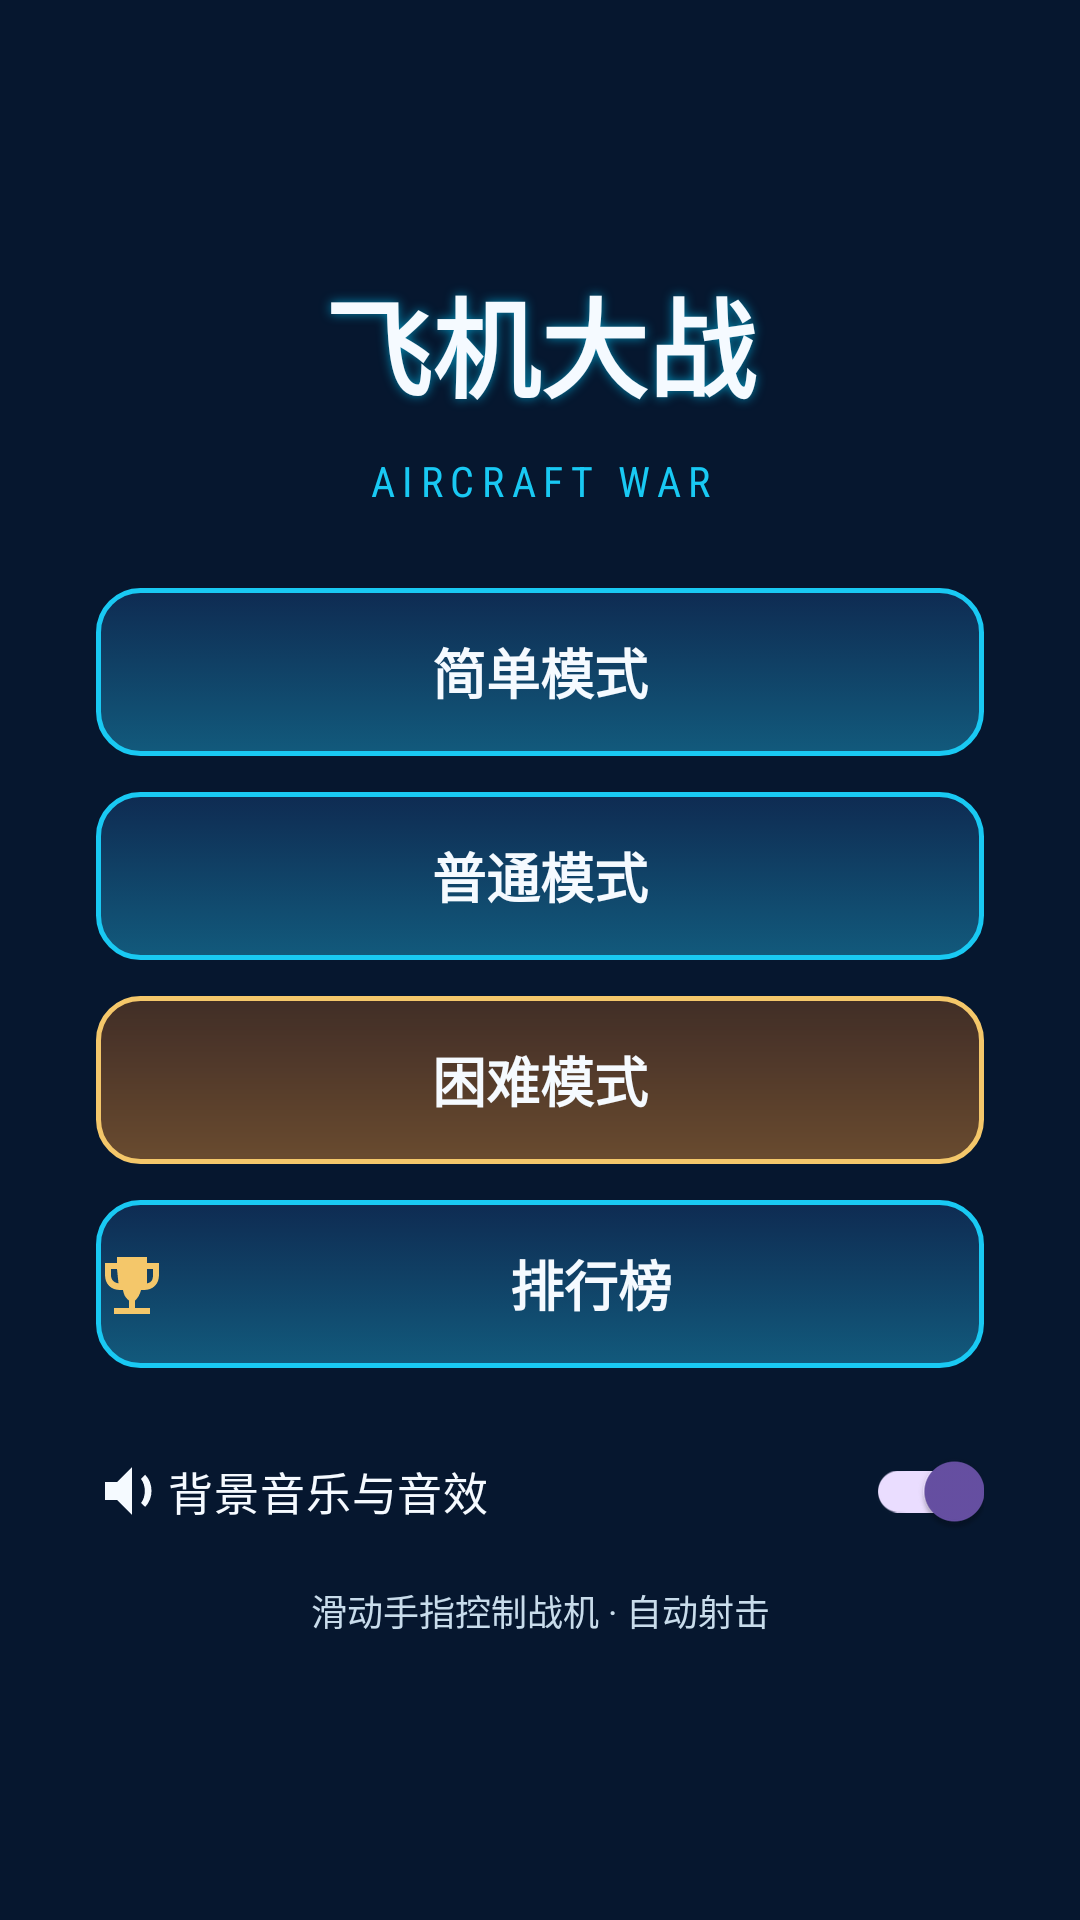

Write the Android layout XML for this screen, with the resource values it uses.
<!-- AndroidManifest.xml: application theme Theme.AircraftWar2026 -->
<!-- res/layout/activity_main_ui_sample.xml -->
<?xml version="1.0" encoding="utf-8"?>
<FrameLayout xmlns:android="http://schemas.android.com/apk/res/android"
    android:layout_width="match_parent"
    android:layout_height="match_parent"
    android:background="@color/aw_navy">

    <ImageView android:layout_width="match_parent" android:layout_height="match_parent"
        android:src="@drawable/menu_bg" android:scaleType="centerCrop" android:contentDescription="@null" />
    <View android:layout_width="match_parent" android:layout_height="match_parent"
        android:background="#66051122" />

    <LinearLayout android:layout_width="match_parent" android:layout_height="match_parent"
        android:orientation="vertical" android:gravity="center_horizontal"
        android:paddingStart="32dp" android:paddingEnd="32dp">

        <TextView android:layout_width="match_parent" android:layout_height="wrap_content"
            android:layout_marginTop="88dp" android:text="飞机大战" style="@style/AW.Title" />
        <TextView android:layout_width="match_parent" android:layout_height="wrap_content"
            android:layout_marginTop="10dp" android:gravity="center" android:text="AIRCRAFT WAR"
            android:fontFamily="sans-serif-condensed" android:letterSpacing="0.18"
            android:textSize="14sp" android:textColor="@color/aw_cyan" />

        <Space android:layout_width="1dp" android:layout_height="0dp" android:layout_weight="1" />

        <Button android:id="@+id/easy_button" style="@style/AW.DifficultyButton" android:text="简单模式" />
        <Button android:id="@+id/normal_button" style="@style/AW.DifficultyButton"
            android:text="普通模式" android:layout_marginTop="12dp" />
        <Button android:id="@+id/hard_button" style="@style/AW.DifficultyButton"
            android:background="@drawable/button_hard" android:text="困难模式" android:layout_marginTop="12dp" />
        <Button android:id="@+id/rank_button" style="@style/AW.DifficultyButton"
            android:layout_marginTop="12dp" android:text="排行榜" android:drawableStart="@drawable/ic_trophy"
            android:drawablePadding="10dp" />

        <androidx.appcompat.widget.SwitchCompat android:id="@+id/music_switch"
            android:layout_width="match_parent" android:layout_height="54dp"
            android:text="背景音乐与音效" android:drawableStart="@drawable/ic_music" android:textSize="15sp"
            android:textColor="@color/aw_white" android:layout_marginTop="14dp"
            android:checked="true" />

        <TextView android:layout_width="match_parent" android:layout_height="wrap_content"
            android:text="滑动手指控制战机 · 自动射击" android:textColor="@color/aw_muted"
            android:textSize="12sp" android:gravity="center" android:layout_marginTop="4dp" />

        <Space android:layout_width="1dp" android:layout_height="0dp" android:layout_weight="1" />
        <Space android:layout_width="1dp" android:layout_height="68dp" />
    </LinearLayout>
</FrameLayout>
<!-- resources referenced by this layout -->
<resources>
  <color name="aw_cyan">#19C9F3</color>
  <color name="aw_muted">#C8DCEB</color>
  <color name="aw_navy">#071C38</color>
  <color name="aw_white">#F5FAFF</color>
  <!-- drawable button_hard (drawable) -->
  <?xml version="1.0" encoding="utf-8"?>
  <shape xmlns:android="http://schemas.android.com/apk/res/android" android:shape="rectangle">
      <corners android:radius="14dp" />
      <gradient android:angle="270" android:startColor="#DD493024" android:endColor="#E077522F" />
      <stroke android:width="1.5dp" android:color="#FFF4C76A" />
  </shape>
  <!-- drawable ic_music (drawable) -->
  <vector xmlns:android="http://schemas.android.com/apk/res/android" android:width="24dp" android:height="24dp" android:viewportWidth="24" android:viewportHeight="24">
      <path android:fillColor="#FFF5FAFF" android:pathData="M3,9v6h4l5,5V4L7,9zM15,8l1.4,-1.4c2.8,2.8 2.8,7.9 0,10.7L15,16c1.7,-2.1 1.7,-5.9 0,-8z" />
  </vector>
  <!-- drawable ic_trophy (drawable) -->
  <vector xmlns:android="http://schemas.android.com/apk/res/android" android:width="24dp" android:height="24dp" android:viewportWidth="24" android:viewportHeight="24">
      <path android:fillColor="#FFF4C76A" android:pathData="M7,3h10v2h4v4c0,3 -2,5 -5,5h-1c-0.5,2 -1.4,3 -2,3.5V20h5v2H6v-2h5v-2.5c-1.4,-1 -1.8,-2.3 -2,-3.5H8c-3,0 -5,-2 -5,-5V5h4zM7,7H5v2c0,1.5 0.8,2.5 2.5,2.8zM17,7v4.8c1.6,-0.3 2,-1.4 2,-2.8V7z" />
  </vector>
  <style name="AW.DifficultyButton" parent="AW">
          <item name="android:layout_width">match_parent</item>
          <item name="android:layout_height">56dp</item>
          <item name="android:background">@drawable/button_primary</item>
          <item name="android:backgroundTint">@null</item>
          <item name="android:textColor">@color/aw_white</item>
          <item name="android:textSize">18sp</item>
          <item name="android:textStyle">bold</item>
          <item name="android:fontFamily">sans-serif-medium</item>
          <item name="android:textAllCaps">false</item>
      </style>
  <style name="AW.Title" parent="AW">
          <item name="android:textColor">@color/aw_white</item>
          <item name="android:textSize">36sp</item>
          <item name="android:textStyle">bold</item>
          <item name="android:gravity">center</item>
          <item name="android:shadowColor">#A000CCFF</item>
          <item name="android:shadowRadius">8</item>
          <item name="android:shadowDx">0</item>
          <item name="android:shadowDy">0</item>
      </style>
  <style name="Theme.AircraftWar2026" parent="Base.Theme.AircraftWar2026" />
  <style name="AW">
      </style>
  <!-- drawable button_primary (drawable) -->
  <?xml version="1.0" encoding="utf-8"?>
  <selector xmlns:android="http://schemas.android.com/apk/res/android">
      <item android:state_pressed="true">
          <shape android:shape="rectangle">
              <corners android:radius="14dp" />
              <solid android:color="#D3087EAA" />
              <stroke android:width="2dp" android:color="#FFBFEFFF" />
          </shape>
      </item>
      <item>
          <shape android:shape="rectangle">
              <corners android:radius="14dp" />
              <gradient android:angle="270" android:startColor="#D3102F59" android:endColor="#DB146589" />
              <stroke android:width="1.5dp" android:color="#FF19C9F3" />
          </shape>
      </item>
  </selector>
  <style name="Base.Theme.AircraftWar2026" parent="Theme.Material3.DayNight.NoActionBar">
          
          
      </style>
</resources>
